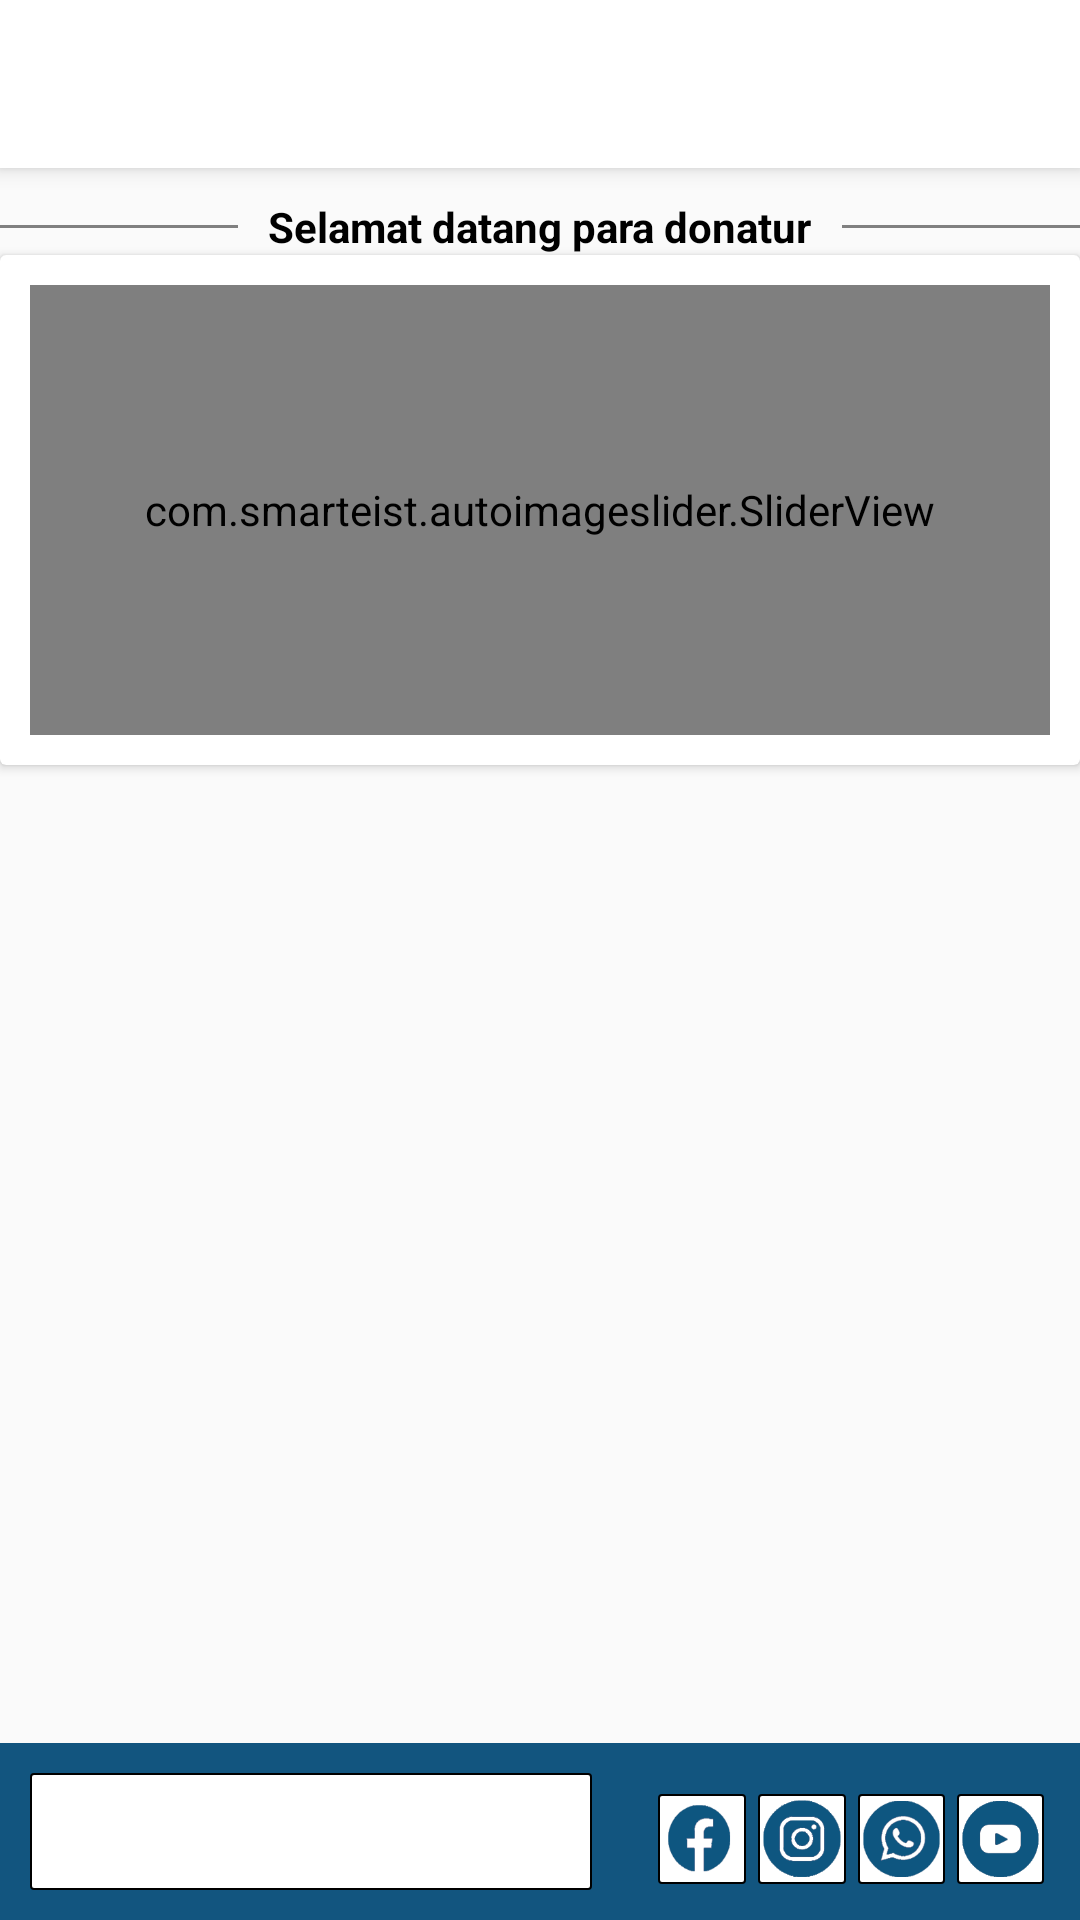

The Android layout XML behind this screen, and the referenced resources:
<!-- AndroidManifest.xml: application theme AppTheme -->
<!-- res/layout/activity_main.xml -->
<?xml version="1.0" encoding="utf-8"?>
<android.support.constraint.ConstraintLayout
    xmlns:android="http://schemas.android.com/apk/res/android"
    xmlns:app="http://schemas.android.com/apk/res-auto"
    xmlns:tools="http://schemas.android.com/tools"
    android:layout_width="match_parent"
    android:layout_height="match_parent"
    tools:context=".MainActivity">
    <LinearLayout
        android:id="@+id/layout"
        app:layout_constraintRight_toRightOf="parent"
        app:layout_constraintTop_toTopOf="parent"
        app:layout_constraintLeft_toLeftOf="parent"
        android:layout_width="match_parent"
        android:layout_height="match_parent"
        android:orientation="vertical"
        android:layout_marginBottom="65dp">
        <include
            layout="@layout/toolbar"
            android:id="@+id/toolbar"/>
        <android.support.v4.widget.NestedScrollView
            android:id="@+id/scroll_view"
            android:layout_width="match_parent"
            android:layout_height="match_parent"
            tools:ignore="MissingConstraints"
            android:fillViewport="true"
            android:layout_marginTop="10dp">

            <android.support.constraint.ConstraintLayout
                android:layout_width="match_parent"
                android:layout_height="match_parent">
                <android.support.v7.widget.CardView
                    android:id="@+id/cv_slider"
                    android:layout_width="match_parent"
                    android:layout_height="wrap_content"
                    app:layout_constraintTop_toBottomOf="@+id/title"
                    app:layout_constraintBottom_toTopOf="@id/vieAll"
                    tools:ignore="MissingConstraints">

                    <com.smarteist.autoimageslider.SliderView
                        android:id="@+id/slider"
                        android:layout_width="match_parent"
                        android:layout_height="150dp"
                        android:layout_margin="10dp"
                        app:sliderAnimationDuration="600"
                        app:sliderAutoCycleDirection="back_and_forth"
                        app:sliderIndicatorAnimationDuration="600"
                        app:sliderIndicatorEnabled="true"
                        app:sliderIndicatorGravity="center_horizontal|bottom"
                        app:sliderIndicatorMargin="15dp"
                        app:sliderIndicatorOrientation="horizontal"
                        app:sliderIndicatorPadding="3dp"
                        app:sliderIndicatorRadius="2dp"
                        app:sliderIndicatorSelectedColor="#5A5A5A"
                        app:sliderIndicatorUnselectedColor="#FFF"
                        app:sliderScrollTimeInSec="1" />
                </android.support.v7.widget.CardView>


                <TextView
                    android:textColor="@android:color/holo_blue_dark"
                    android:id="@+id/vieAll"
                    android:layout_width="wrap_content"
                    android:layout_height="wrap_content"
                    android:text="Lihat Semua >>"
                    app:layout_constraintBottom_toTopOf="@id/rv_main"
                    app:layout_constraintEnd_toEndOf="parent"
                    app:layout_constraintTop_toBottomOf="@+id/cv_slider"
                    tools:ignore="InvalidId"
                    android:layout_margin="10dp"
                    android:visibility="gone"
                    android:padding="10dp"/>

                <View
                    android:layout_width="0dp"
                    android:layout_height="1dp"
                    android:background="#808080"
                    android:layout_marginEnd="10dp"
                    app:layout_constraintTop_toTopOf="@id/title"
                    app:layout_constraintBottom_toBottomOf="@id/title"
                    app:layout_constraintLeft_toLeftOf="parent"
                    app:layout_constraintRight_toLeftOf="@id/title"/>
                <TextView
                    android:layout_width="wrap_content"
                    android:layout_height="wrap_content"
                    app:layout_constraintLeft_toLeftOf="parent"
                    app:layout_constraintRight_toRightOf="parent"
                    android:text="Selamat datang para donatur"
                    android:id="@+id/title"
                    android:textStyle="bold"
                    android:textColor="@color/black"/>
                <View
                    android:layout_width="0dp"
                    android:layout_height="1dp"
                    android:background="#808080"
                    android:layout_marginStart="10dp"
                    app:layout_constraintTop_toTopOf="@id/title"
                    app:layout_constraintBottom_toBottomOf="@id/title"
                    app:layout_constraintRight_toRightOf="parent"
                    app:layout_constraintLeft_toRightOf="@id/title"/>

                <android.support.v7.widget.RecyclerView
                    android:id="@+id/rv_main"
                    app:layout_constraintTop_toBottomOf="@id/vieAll"
                    android:layout_marginTop="10dp"
                    android:layout_width="match_parent"
                    android:layout_height="wrap_content"
                    tools:ignore="MissingConstraints">
                </android.support.v7.widget.RecyclerView>
            </android.support.constraint.ConstraintLayout>
        </android.support.v4.widget.NestedScrollView>

    </LinearLayout>



    <include
        android:id="@+id/footer"
        layout="@layout/footer"
        android:layout_width="0dp"
        android:layout_height="wrap_content"
        app:layout_constraintBottom_toBottomOf="parent"
        app:layout_constraintLeft_toLeftOf="parent"
        app:layout_constraintRight_toRightOf="parent" />
</android.support.constraint.ConstraintLayout>

    
<!-- res/layout/toolbar.xml (included above) -->
<?xml version="1.0" encoding="utf-8"?>
<android.support.v7.widget.Toolbar
    xmlns:android="http://schemas.android.com/apk/res/android"
    xmlns:app="http://schemas.android.com/apk/res-auto"
    android:id="@+id/toolbar"
    android:layout_width="match_parent"
    android:layout_height="?attr/actionBarSize"
    android:background="@color/white"
    android:elevation="4dp"
    android:theme="@style/ThemeOverlay.AppCompat.Light" >

    <ImageView
        android:visibility="gone"
        android:id="@+id/tv_header_title"
        android:layout_width="match_parent"
        android:layout_height="wrap_content"
        android:layout_gravity="start"
        android:src="@drawable/galang" />
    <ImageView
        android:visibility="gone"
        android:id="@+id/btn_user"
        android:layout_width="36dp"
        android:layout_height="36dp"
        android:layout_gravity="end"
        android:layout_marginEnd="10dp"
        android:clickable="true"
        android:src="@drawable/ic_baseline_account_circle_24" />
    <ImageView
        android:visibility="gone"
        android:id="@+id/iv_logout"
        android:layout_width="36dp"
        android:layout_height="36dp"
        android:layout_gravity="end"
        android:layout_marginEnd="10dp"
        android:clickable="true"
        android:src="@drawable/ic_baseline_exit_to_app_24" />
</android.support.v7.widget.Toolbar>
<!-- res/layout/footer.xml (included above) -->
<?xml version="1.0" encoding="utf-8"?>
<LinearLayout
    xmlns:android="http://schemas.android.com/apk/res/android"
    android:background="@color/colorPrimaryVariant"
    android:layout_width="match_parent"
    android:layout_height="wrap_content">

    <TextView
        android:layout_width="wrap_content"
        android:layout_height="wrap_content"
        android:drawableStart="@drawable/ic_baseline_email_24"
        android:text="@string/email"
        android:textColor="@color/white"
        android:padding="10dp"
        android:background="@drawable/bg_table"
        android:layout_margin="10dp"/>

    <LinearLayout
        android:layout_width="match_parent"
        android:layout_height="wrap_content"
        android:orientation="horizontal"
        android:layout_gravity="center|right|bottom"
        android:layout_margin="10dp">

        <ImageView
            android:layout_width="30dp"
            android:layout_height="30dp"
            android:layout_weight="1"
            android:layout_margin="2dp"
            android:src="@drawable/logo_fb"
            android:background="@drawable/bg_table"/>
        <ImageView
            android:layout_width="30dp"
            android:layout_height="30dp"
            android:layout_weight="1"
            android:layout_margin="2dp"
            android:src="@drawable/logo_ig"
            android:background="@drawable/bg_table"/>
        <ImageView
            android:layout_width="30dp"
            android:layout_height="30dp"
            android:layout_weight="1"
            android:layout_margin="2dp"
            android:src="@drawable/logo_wa"
            android:background="@drawable/bg_table"/>
        <ImageView
            android:layout_width="30dp"
            android:layout_height="30dp"
            android:layout_weight="1"
            android:layout_margin="2dp"
            android:src="@drawable/logo_yt"
            android:background="@drawable/bg_table"/>

    </LinearLayout>


</LinearLayout>
<!-- resources referenced by this layout -->
<resources>
  <color name="black">#FF000000</color>
  <color name="colorPrimaryVariant">#12557f</color>
  <color name="white">#FFFFFFFF</color>
  <!-- drawable bg_table (drawable) -->
  <?xml version="1.0" encoding="utf-8"?>
  <shape xmlns:android="http://schemas.android.com/apk/res/android"
      android:shape="rectangle" >
      <corners android:radius="1dp" />
          <stroke android:width="0.5dp" android:color="#000" />
      <solid android:color="#fff"/>
      
      
  </shape>
  <!-- drawable galang: jpg bitmap (drawable, 10127 bytes) -->
  <!-- drawable ic_baseline_account_circle_24 (drawable) -->
  <vector android:height="24dp" android:tint="#12557f"
      android:viewportHeight="24" android:viewportWidth="24"
      android:width="24dp" xmlns:android="http://schemas.android.com/apk/res/android">
      <path android:fillColor="@android:color/white" android:pathData="M12,2C6.48,2 2,6.48 2,12s4.48,10 10,10 10,-4.48 10,-10S17.52,2 12,2zM12,5c1.66,0 3,1.34 3,3s-1.34,3 -3,3 -3,-1.34 -3,-3 1.34,-3 3,-3zM12,19.2c-2.5,0 -4.71,-1.28 -6,-3.22 0.03,-1.99 4,-3.08 6,-3.08 1.99,0 5.97,1.09 6,3.08 -1.29,1.94 -3.5,3.22 -6,3.22z"/>
  </vector>
  <!-- drawable ic_baseline_exit_to_app_24 (drawable) -->
  <vector android:autoMirrored="true" android:height="24dp"
      android:tint="#12557F" android:viewportHeight="24"
      android:viewportWidth="24" android:width="24dp" xmlns:android="http://schemas.android.com/apk/res/android">
      <path android:fillColor="@android:color/white" android:pathData="M10.09,15.59L11.5,17l5,-5 -5,-5 -1.41,1.41L12.67,11H3v2h9.67l-2.58,2.59zM19,3H5c-1.11,0 -2,0.9 -2,2v4h2V5h14v14H5v-4H3v4c0,1.1 0.89,2 2,2h14c1.1,0 2,-0.9 2,-2V5c0,-1.1 -0.9,-2 -2,-2z"/>
  </vector>
  <!-- drawable logo_fb: png bitmap (drawable, 4893 bytes) -->
  <!-- drawable logo_ig: png bitmap (drawable, 6164 bytes) -->
  <!-- drawable logo_wa: png bitmap (drawable, 9103 bytes) -->
  <!-- drawable logo_yt: png bitmap (drawable, 4197 bytes) -->
  <string name="email">galangandana@gmail.com</string>
  <style name="AppTheme" parent="Theme.AppCompat.Light.NoActionBar">
          
          <item name="colorPrimary">@color/colorPrimaryVariant</item>
          <item name="colorPrimaryDark">@color/colorPrimaryDark</item>
          <item name="colorAccent">@color/colorPrimaryVariant</item>
      </style>
  <color name="colorPrimaryDark">#303F9F</color>
</resources>
